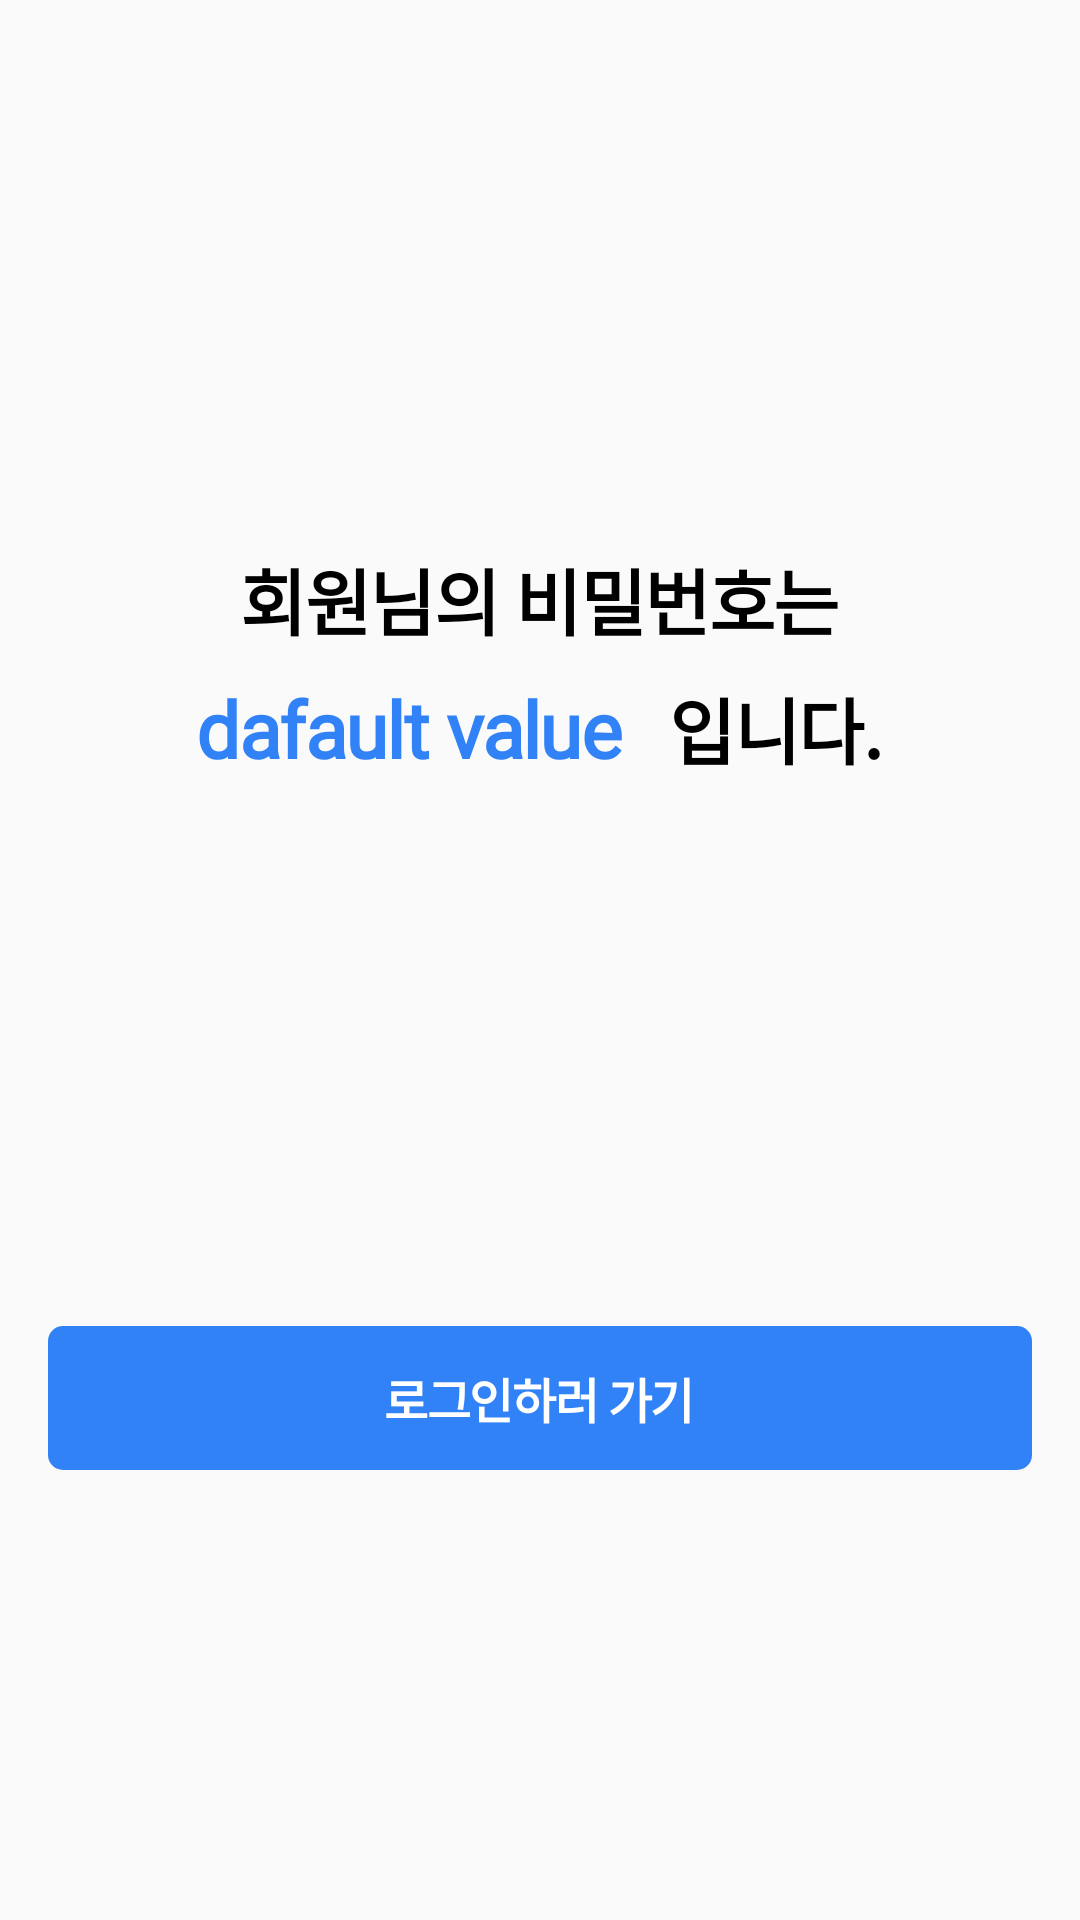

Reconstruct the res/layout file that produces this screen, plus the resources it refers to.
<!-- AndroidManifest.xml: application theme Theme.FirstProject -->
<!-- res/layout/activity_pw_check.xml -->
<?xml version="1.0" encoding="utf-8"?>
<layout
    xmlns:tools="http://schemas.android.com/tools"
    xmlns:android="http://schemas.android.com/apk/res/android"
    xmlns:app="http://schemas.android.com/apk/res-auto">

    <androidx.constraintlayout.widget.ConstraintLayout
        android:layout_width="match_parent"
        android:layout_height="match_parent"
        tools:context=".auth.IdCheckActivity">

        <LinearLayout
            android:layout_width="wrap_content"
            android:layout_height="wrap_content"
            android:orientation="vertical"
            app:layout_constraintBottom_toTopOf="@+id/goToLoginBtn"
            app:layout_constraintEnd_toEndOf="parent"
            app:layout_constraintStart_toStartOf="parent"
            app:layout_constraintTop_toTopOf="parent">

            <TextView
                android:layout_width="wrap_content"
                android:layout_height="wrap_content"
                android:layout_gravity="center"
                android:lineSpacingExtra="-5sp"
                android:text="회원님의 비밀번호는"
                android:textAppearance="@style/foundIdPwText" />

            <LinearLayout
                android:layout_width="wrap_content"
                android:layout_height="wrap_content"
                android:layout_marginTop="8dp">

                
                <TextView
                    android:id="@+id/foundPw"
                    android:layout_width="wrap_content"
                    android:layout_height="wrap_content"
                    android:layout_marginRight="16dp"
                    android:lineSpacingExtra="-5sp"
                    android:text="dafault value"
                    android:textAppearance="@style/foundIdPwValue" />

                <TextView
                    android:layout_width="wrap_content"
                    android:layout_height="wrap_content"
                    android:lineSpacingExtra="-5sp"
                    android:text="입니다."
                    android:textAppearance="@style/foundIdPwText" />

            </LinearLayout>

        </LinearLayout>

        <RelativeLayout
            android:id="@+id/goToLoginBtn"
            android:layout_width="match_parent"
            android:layout_height="wrap_content"
            android:layout_gravity="center"
            android:layout_marginLeft="16dp"
            android:layout_marginRight="16dp"
            android:layout_marginBottom="150dp"
            android:background="@drawable/local_login_btn_radius"
            app:layout_constraintBottom_toBottomOf="parent">

            <LinearLayout
                android:layout_width="match_parent"
                android:layout_height="48dp"
                android:gravity="center"
                android:orientation="horizontal">

                <TextView
                    android:layout_width="wrap_content"
                    android:layout_height="wrap_content"
                    android:lineSpacingExtra="5sp"
                    android:text="로그인하러 가기"
                    android:textAppearance="@style/loginBtnText"
                    android:textColor="#FFFFFF" />

            </LinearLayout>

        </RelativeLayout>

    </androidx.constraintlayout.widget.ConstraintLayout>

</layout>
<!-- resources referenced by this layout -->
<resources>
  <!-- drawable local_login_btn_radius (drawable) -->
  <?xml version="1.0" encoding="utf-8"?>
  <shape
      xmlns:android="http://schemas.android.com/apk/res/android"
      android:padding="10dp"
      android:shape="rectangle">
      <solid android:color="@color/mainColor"/>
      <corners
          android:bottomLeftRadius="5dp"
          android:bottomRightRadius="5dp"
          android:topLeftRadius="5dp"
          android:topRightRadius="5dp"/>
  </shape>
  <style name="foundIdPwText">
          <item name="android:textSize">24sp</item>
          <item name="android:textStyle">bold</item>
          <item name="android:textColor">#000000</item>
          <item name="android:letterSpacing">-0.02</item>
          <item name="fontFamily">@font/typo_ssigothic150</item>
      </style>
  <style name="foundIdPwValue">
          <item name="android:textSize">26sp</item>
          <item name="android:textStyle">bold</item>
          <item name="android:textColor">@color/mainColor</item>
          <item name="android:letterSpacing">-0.02</item>
          <item name="fontFamily">@font/typo_ssigothic150</item>
      </style>
  <style name="loginBtnText">
          <item name="android:textSize">16sp</item>
          <item name="android:textStyle">bold</item>
          <item name="android:textColor">@color/secondaryBackgroundColor</item>
          <item name="android:letterSpacing">-0.03</item>
          <item name="android:fontFamily">@font/typo_ssigothic130</item>
      </style>
  <style name="Theme.FirstProject" parent="Theme.AppCompat.DayNight.NoActionBar">
          <item name="windowNoTitle">true</item>
          
          <item name="colorPrimary">@color/mainColor</item>
          <item name="colorPrimaryVariant">@color/Blue_main</item>
          <item name="colorOnPrimary">@color/white</item>
          
          <item name="colorSecondary">@color/teal_200</item>
          <item name="colorSecondaryVariant">@color/teal_700</item>
          <item name="colorOnSecondary">@color/black</item>
          
          <item name="android:statusBarColor">@color/Blue_main</item>
          
      </style>
  <color name="mainColor">#3182F6</color>
  <color name="secondaryBackgroundColor">#F0F2F5</color>
  <color name="Blue_main">#3182F6</color>
  <color name="white">#FFFFFFFF</color>
  <color name="teal_200">#FF03DAC5</color>
  <color name="teal_700">#FF018786</color>
  <color name="black">#FF000000</color>
</resources>
